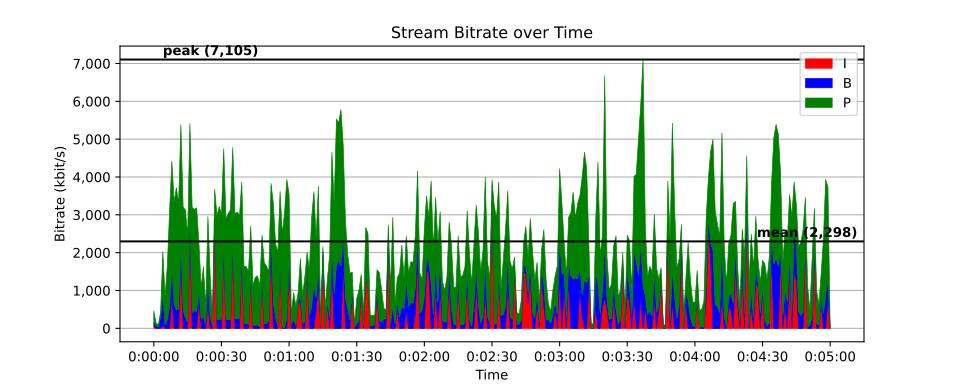

Values plotted in this chart, from the file beside it:
time, size, pict_type
0, 1119, I
0.01667, 68, B
0.03333, 67, B
0.05, 70, P
0.06667, 7186, I
0.08333, 729, B
0.1, 5044, P
0.1167, 3008, P
0.1333, 456, B
0.15, 4215, P
0.1667, 3666, P
0.1833, 710, B
0.2, 6217, P
0.2167, 398, B
0.2333, 205, B
0.25, 324, B
0.2667, 3193, P
0.2833, 311, B
0.3, 368, B
0.3167, 296, B
0.3333, 1398, P
0.35, 160, B
0.3667, 309, B
0.3833, 195, B
0.4, 921, P
0.4167, 321, B
0.4333, 441, B
0.45, 303, B
0.4667, 1647, P
0.4833, 323, B
0.5, 399, B
0.5167, 158, B
0.5333, 1471, P
0.55, 185, B
0.5667, 400, B
0.5833, 237, B
0.6, 1105, P
0.6167, 329, B
0.6333, 892, P
0.65, 276, B
0.6667, 364, B
0.6833, 158, B
0.7, 1192, P
0.7167, 198, B
0.7333, 330, B
0.75, 273, B
0.7667, 1188, P
0.7833, 268, B
0.8, 215, B
0.8167, 260, B
0.8333, 947, P
0.85, 197, B
0.8667, 230, B
0.8833, 162, B
0.9, 675, P
0.9167, 152, B
0.9333, 273, B
0.95, 245, B
0.9667, 686, P
0.9833, 318, B
... 17,941 more rows
